Run: headless pygame with SDL's dummy video driver; simulated clock (each Clock.tick advances the game by its frame time, no real sleeping); random seed 0; keys injected as events and as key.get_pressed() state; no mouse input.
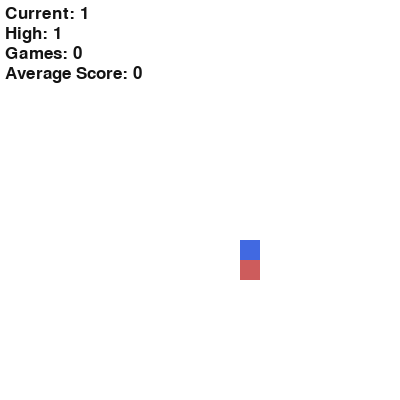
Frame 1 of 4 · flips 1–60 · no input
Frame 2 of 4 · flips 61–180 · tapped SPACE, RETURN · held RIGHT (→), D · screen unchanged from frame 1, image omitted
Frame 3 of 4 · flips 181–300 · held DOWN (↓), S · screen unchanged from frame 2, image omitted
Frame 4 of 4 · flips 301–420 · held LEFT (←), A, UP (↑), W · screen unchanged from frame 3, image omitted

The pygame program that drew these frames:


import math
import random
import pygame

class snakeOb(object):

    # Sets inital perameters
    def __init__(self, color, pos, snakeSize, width):
        self.color = color
        self.width = width
        self.snakeSize = snakeSize
        self.dirnx = 0
        self.dirny = 0
        self.cube = cube()
        self.x = [240] # [self.width/2]
        self.y = [240] # [self.width/2]

    # Responsible for movement of the snake
    def move(self, surface):
        # Used to make sure the Mac thinks the program is responding

        # Checks for an event every clock tick then loops through events to see if a pygame.QUIT is called
        for event in pygame.event.get():
            # If this event is called, it quits the program
            if event.type == pygame.QUIT:
                pygame.quit()

            # This in an array that has 1s or 0s depending on whether a key was pressed
            keys = pygame.key.get_pressed()

            for key in keys:
                if keys[pygame.K_LEFT] and (self.dirnx != 1 or self.dirny != 0):
                    self.dirnx = -1
                    self.dirny = 0
                elif keys[pygame.K_RIGHT] and (self.dirnx != -1 or self.dirny != 0):
                    self.dirnx = 1
                    self.dirny = 0
                elif keys[pygame.K_UP] and (self.dirnx != 0 or self.dirny != 1):
                    self.dirnx = 0
                    self.dirny = -1
                elif keys[pygame.K_DOWN] and (self.dirnx != 0 or self.dirny != -1):
                    self.dirnx = 0
                    self.dirny = 1

        # Moves the snake
        self.x[0] = self.x[0] + self.dirnx * self.snakeSize
        self.y[0] = self.y[0] + self.dirny * self.snakeSize

        # Changes to position of each part of the snake
        for i in range(len(self.x)-1,0,-1):
            self.x[i] = self.x[i-1]
            self.y[i] = self.y[i-1]

    # Function to add a cube to the snake
    def addCube(self):
        self.x.append(self.x[len(self.x)-1])
        self.y.append(self.y[len(self.y)-1])

    # Draws each part of the snake
    def drawSnake(self, surface):
        for i in range(len(self.x)):
            self.cube.draw(surface, self.x[i], self.y[i], self.snakeSize, self.color)

# Object used to draw different cubes
class cube (object):

    # Init's the object
    def __init__ (self):
        pass

    # Draws the cube
    def draw (self, surface, x, y, snakeSize, color):
        pygame.draw.rect(surface, color, (x, y, snakeSize, snakeSize))

# Function used in order to create the snake
def createSnack(width, snakeSize, snake):
    # Makes sure cube is not drawn in location of snake
    while True:
        # Generates location
        x = random.randint(0,(width/snakeSize)-1) * snakeSize
        y = random.randint(0,(width/snakeSize)-1) * snakeSize
        # Checks to see if the snake is there, if it is continue the loop
        if len(list(filter(lambda z : z == x, snake.x))) > 0 and len(list(filter(lambda z : z == y, snake.y))) > 0:
            continue
        # If not, break
        else:
            break
    # Returns the variables needed to create the snack
    return (x,y)

# Redraws the window with the snake, apple and different scores
def redrawWindow(surface, s, a, applx, apply, snakeSize, score, higherScore, gamesPlayed, avg):
    surface.fill((255,255,255))
    s.drawSnake(surface)
    a.draw(surface, applx, apply, snakeSize, (205,92,92))
    surface.blit(score,(5,5))
    surface.blit(higherScore,(5,25))
    surface.blit(gamesPlayed,(5,45))
    surface.blit(avg,(5,65))
    pygame.display.update()

# Main function that creates base objects and loops through objects and functions
def main():

    # Initilizes pygame
    pygame.init()

    # Starts the font
    pygame.font.init()
    myfont = pygame.font.SysFont('Avenir', 25) 


    # Initial parameters
    width = 400
    snakeSize = 20
    win = pygame.display.set_mode((width , width))
    snake = snakeOb((65,105,225), (250,250), snakeSize, width)
    apple = cube()
    applx, apply = 240, 260 # createSnack(width, snakeSize, snake)
    highScore = 0
    died = False
    flag = True
    games = 0
    avgScore = 0
    totalScore = 0
    speed = 10

    # Starts the clock
    clock = pygame.time.Clock()

    # Runs game
    while flag:

        # Limits the frame rate of the application
        clock.tick(speed)

        # Moves the snake
        snake.move(win)

        # Checks to see if the snake hits a wall
        if snake.x[0] >= 400 or snake.y[0] >= 400 or snake.x[0] < 0 or snake.y[0] < 0:
            died = True

        # Checks to see if the snake has run into itself
        for i in range(len(snake.x) - 1, 2, -1):
            if snake.x[i] == snake.x[0] and snake.y[i] == snake.y[0]:
                died = True
                break

        # Resets the snake upon death
        if died:
            snake.x = [random.randint(0,(snake.width/snake.snakeSize)-1) * snake.snakeSize]
            snake.y = [random.randint(0,(snake.width/snake.snakeSize)-1) * snake.snakeSize]
            snake.dirnx = 0
            snake.dirny = 0
            games += 1
            totalScore += score 
            avgScore = totalScore / games
            score = 0
            died = False

        # Adds a cube to the snake and move the apple
        if snake.x[0] == applx and snake.y[0] == apply:
            snake.addCube()
            applx, apply = createSnack(width, snakeSize, snake)

        # Tracks the high score
        score = len(snake.x)
        if score > highScore:
            highScore = score

        # Creates the fonts for each score item
        scoreCurrent = myfont.render("Current: " + str(score), True, (20, 20, 20))
        higherScore = myfont.render("High: " + str(highScore), True, (20, 20, 20))
        avg = myfont.render("Average Score: " + str(avgScore), True, (20, 20, 20))
        gamesPlayed = myfont.render("Games: " + str(games), True, (20, 20, 20))

        # Draws the windows
        redrawWindow(win, snake, apple, applx, apply, snakeSize, scoreCurrent, higherScore, gamesPlayed, avg)

        # Makes sure game is responding to Mac
        for event in pygame.event.get():
            if event.type == pygame.QUIT:
                 sys.exit(0)

# Runs the main function
main()
